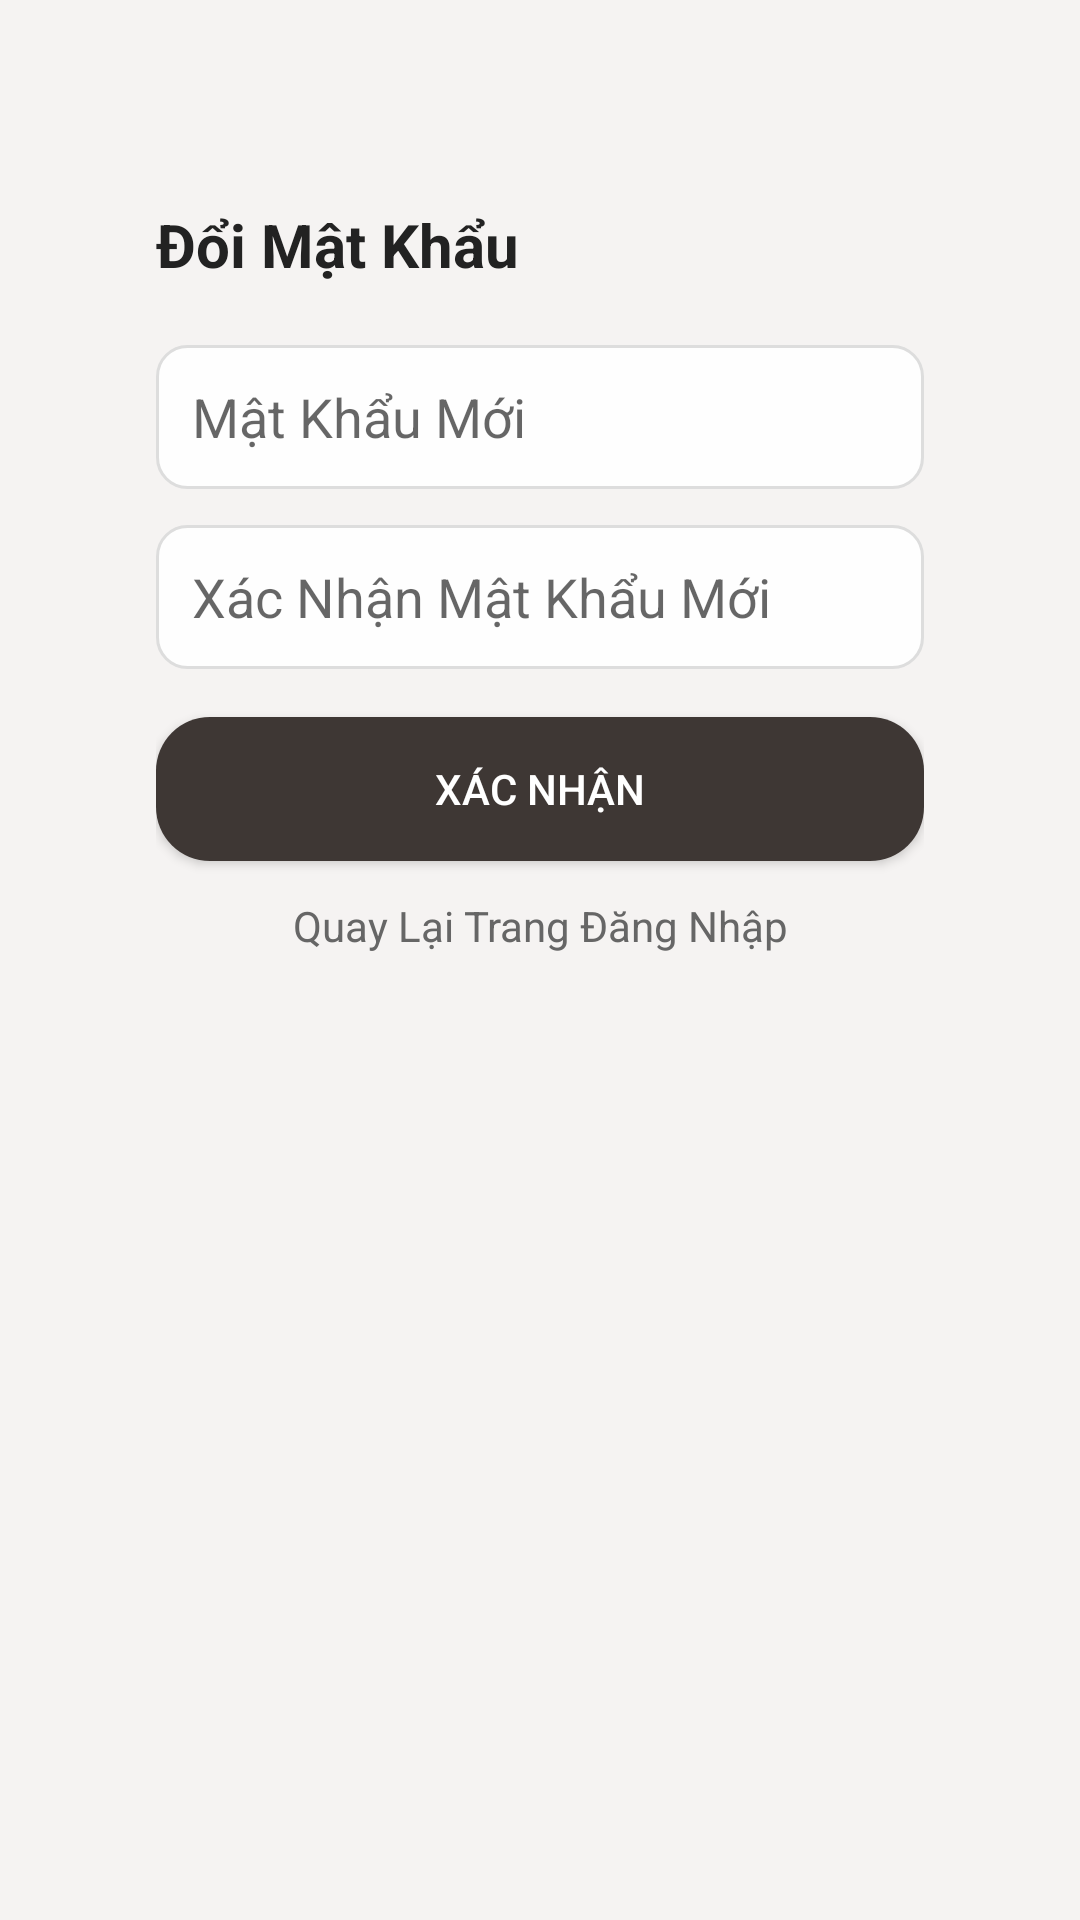

This screen was rendered from an Android layout file. Write that file and the resources it references.
<!-- AndroidManifest.xml: application theme Theme.DACNapp -->
<!-- res/layout/activity_forgot_password_3.xml -->
<?xml version="1.0" encoding="utf-8"?>
<androidx.constraintlayout.widget.ConstraintLayout xmlns:android="http://schemas.android.com/apk/res/android"
    xmlns:app="http://schemas.android.com/apk/res-auto"
    android:background="#F5F3F2"
    android:layout_width="match_parent"
    android:layout_height="match_parent">

    <LinearLayout
        android:id="@+id/card"
        android:orientation="vertical"
        android:layout_width="0dp"
        android:layout_height="0dp"
        android:padding="28dp"
        android:background="@drawable/rounded_card_bg"
        app:layout_constraintTop_toTopOf="parent"
        app:layout_constraintBottom_toBottomOf="parent"
        app:layout_constraintStart_toStartOf="parent"
        app:layout_constraintEnd_toEndOf="parent"
        android:layout_marginStart="24dp"
        android:layout_marginEnd="24dp"
        android:layout_marginTop="40dp"
        android:layout_marginBottom="40dp">

        <TextView
            android:text="Đổi Mật Khẩu"
            android:textStyle="bold"
            android:textSize="20sp"
            android:textColor="#222222"
            android:layout_gravity="center"
            android:layout_marginBottom="20dp"
            android:layout_width="match_parent"
            android:layout_height="wrap_content" />

        <EditText
            android:id="@+id/et_new_password"
            android:hint="Mật Khẩu Mới"
            android:background="@drawable/edittext_bg"
            android:inputType="textPassword"
            android:padding="12dp"
            android:layout_width="match_parent"
            android:layout_height="48dp"
            android:layout_marginBottom="12dp" />

        <EditText
            android:id="@+id/et_confirm_password"
            android:hint="Xác Nhận Mật Khẩu Mới"
            android:background="@drawable/edittext_bg"
            android:inputType="textPassword"
            android:padding="12dp"
            android:layout_width="match_parent"
            android:layout_height="48dp"
            android:layout_marginBottom="16dp" />

        <Button
            android:id="@+id/btn_submit_password"
            android:text="Xác Nhận"
            android:background="@drawable/button_primary"
            android:textColor="#ffffff"
            android:layout_width="match_parent"
            android:layout_height="48dp"
            android:layout_marginBottom="12dp" />

        <TextView
            android:text="Quay Lại Trang Đăng Nhập"
            android:textColor="#666666"
            android:gravity="center"
            android:layout_width="match_parent"
            android:layout_height="wrap_content" />

    </LinearLayout>

</androidx.constraintlayout.widget.ConstraintLayout>
<!-- resources referenced by this layout -->
<resources>
  <!-- drawable button_primary (drawable) -->
  <?xml version="1.0" encoding="utf-8"?>
  <shape xmlns:android="http://schemas.android.com/apk/res/android" android:shape="rectangle">
      <solid android:color="#3E3734"/>
      <corners android:radius="18dp"/>
      <padding android:left="8dp" android:top="8dp" android:right="8dp" android:bottom="8dp"/>
  </shape>
  <!-- drawable edittext_bg (drawable) -->
  <?xml version="1.0" encoding="utf-8"?>
  <shape xmlns:android="http://schemas.android.com/apk/res/android">
      <solid android:color="#FEFEFE"/>
      <corners android:radius="10dp"/>
      <stroke android:width="1dp" android:color="#DDD"/>
  </shape>
  <style name="Theme.DACNapp" parent="Theme.MaterialComponents.DayNight.NoActionBar">
          
          <item name="colorPrimary">@color/purple_500</item>
          <item name="colorPrimaryVariant">@color/purple_700</item>
          <item name="colorOnPrimary">@color/white</item>
          
          <item name="colorSecondary">@color/teal_200</item>
          <item name="colorSecondaryVariant">@color/teal_700</item>
          <item name="colorOnSecondary">@color/black</item>
          
          <item name="android:statusBarColor">?attr/colorPrimaryVariant</item>
          
      </style>
  <!-- not gathered from this repository: default colours our renderer supplied (Android Studio template values) -->
  <color name="purple_500">#FF6200EE</color>
  <color name="purple_700">#FF3700B3</color>
  <color name="teal_200">#FF03DAC5</color>
  <color name="teal_700">#FF018786</color>
  <color name="black">#FF000000</color>
  <color name="white">#FFFFFFFF</color>
</resources>
